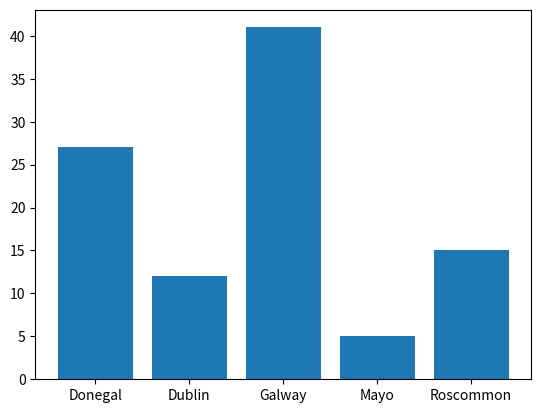

The matplotlib source for this figure:
#Pie chart of unique occurrences of a value in a pie chart
#Author: Caio Forte Ribeiro

import numpy as np
import matplotlib.pyplot as plt

listOfCounties = ['Mayo', 'Galway', 'Roscommon', 'Dublin', 'Donegal']
counties = np.random.choice(
    listOfCounties,
    p = [0.1, 0.3, 0.2, 0.12, 0.28],
    size = (100)
)

unique, counts = np.unique(counties, return_counts = True)
#plt.pie(counts, labels = unique)

plt.bar(unique, counts)

plt.show()